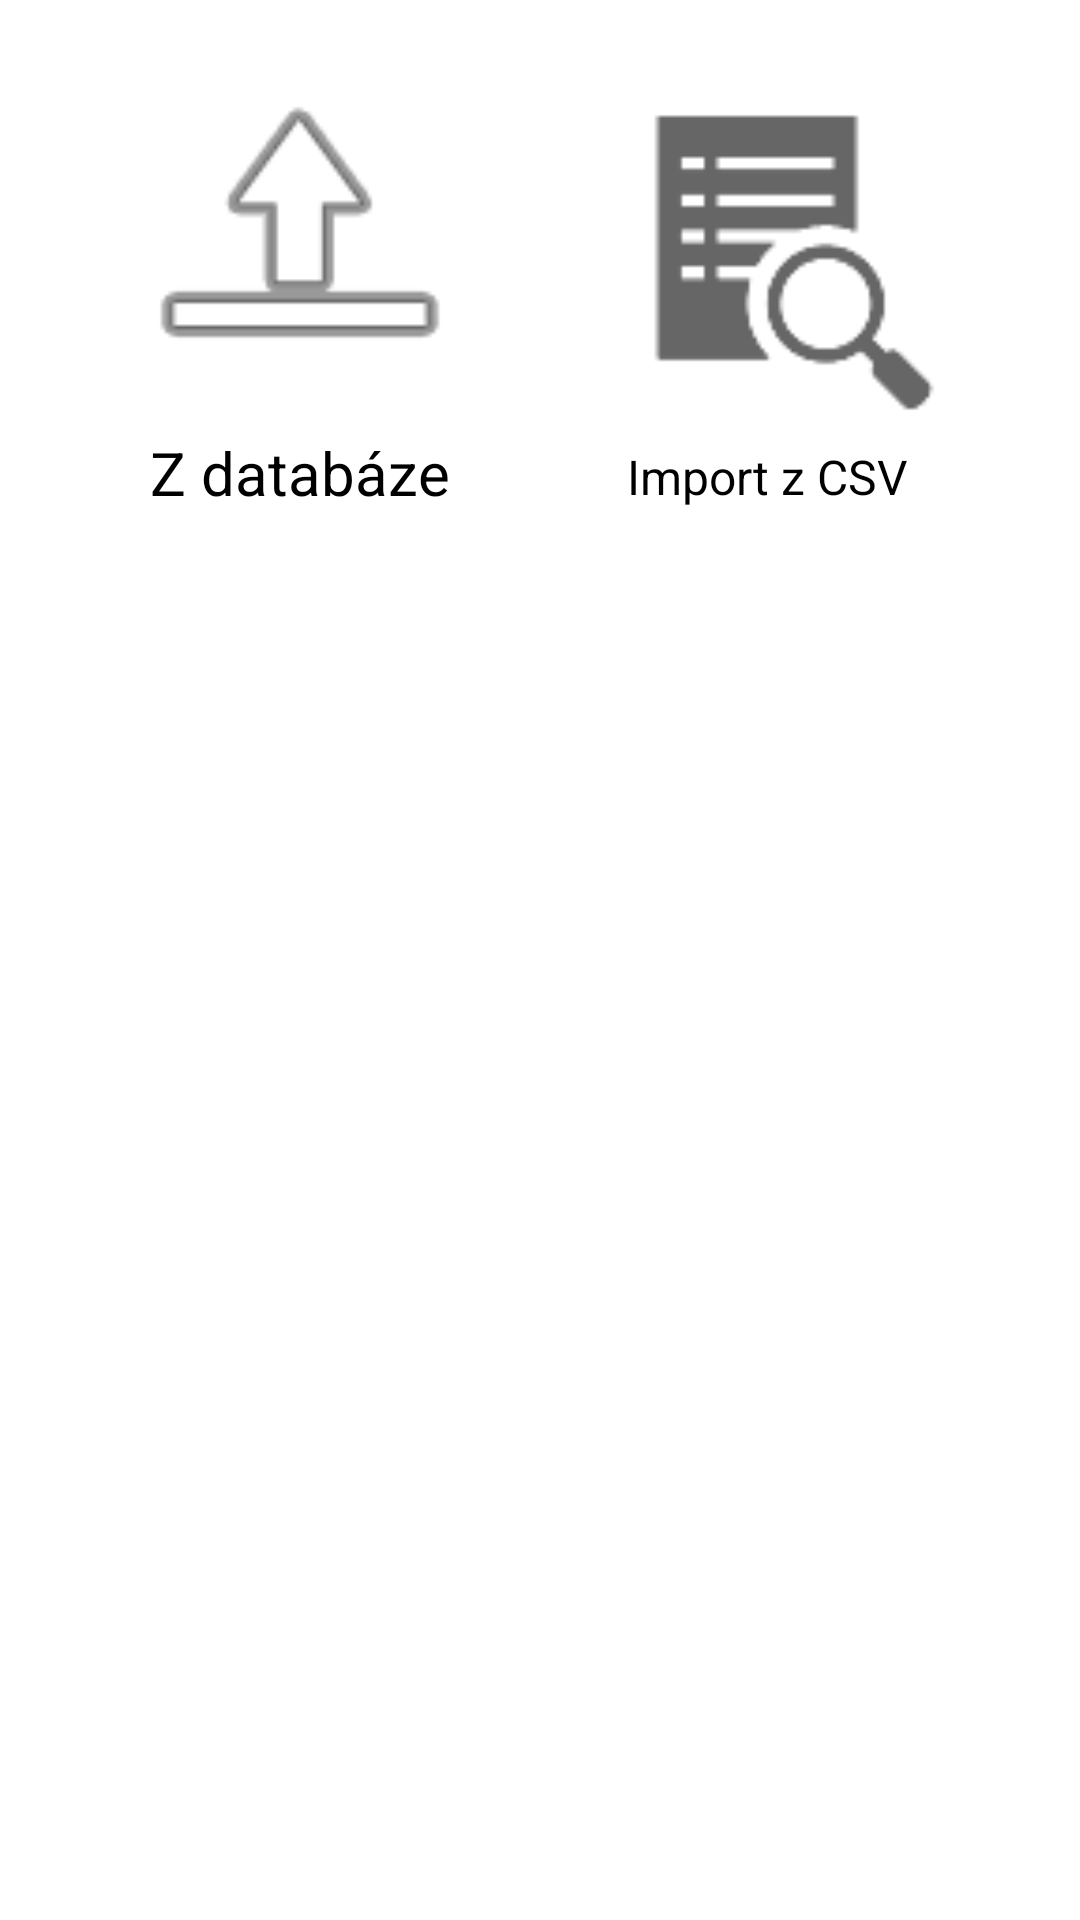

Layout XML and referenced resources for this Android screen:
<!-- AndroidManifest.xml: application theme Theme.MyApplication -->
<!-- res/layout/selector.xml -->
<LinearLayout xmlns:android="http://schemas.android.com/apk/res/android"
    android:layout_width="match_parent"
    android:layout_height="wrap_content"
    xmlns:app="http://schemas.android.com/apk/res-auto"
    android:orientation="horizontal"
    android:gravity="center_horizontal">

    <LinearLayout
        android:id="@+id/zdatabazeLayout"
        android:layout_width="wrap_content"
        android:layout_height="wrap_content"
        android:orientation="vertical"
        android:gravity="center_horizontal"
        android:layout_margin="16dp">

        <ImageButton
            android:background="#00FFFFFF"
            android:id="@+id/zdatabaze"
            android:layout_width="120dp"
            android:layout_height="120dp"
            app:srcCompat="@android:drawable/ic_menu_upload_you_tube"
            android:scaleType="fitCenter"

          />

        <TextView
            android:layout_width="wrap_content"
            android:layout_height="wrap_content"
            android:layout_marginTop="8dp"
            android:text="Z databáze"
            android:textColor="@android:color/black"
            android:textSize="20sp"/>
    </LinearLayout>

    <LinearLayout

        android:layout_width="wrap_content"
        android:layout_height="wrap_content"
        android:orientation="vertical"
        android:gravity="center_horizontal"
        android:layout_margin="20dp">

        <ImageButton
            android:id="@+id/importZCsv"
            android:layout_width="120dp"
            android:layout_height="120dp"
            android:background="#00FFFFFF"
            android:scaleType="fitCenter"
            app:srcCompat="?android:attr/actionModeFindDrawable"

            />

        <TextView
            android:layout_width="wrap_content"
            android:layout_height="wrap_content"
            android:layout_marginTop="8dp"
            android:text="Import z CSV"
            android:textColor="@android:color/black"
            android:textSize="16sp"/>
    </LinearLayout>

</LinearLayout>
<!-- resources referenced by this layout -->
<resources>
  <style name="Theme.MyApplication" parent="Theme.MaterialComponents.DayNight.NoActionBar">
          
          <item name="colorPrimary">@color/lighterblue</item>
          <item name="colorPrimaryVariant">@color/purple_700</item>
          <item name="colorOnPrimary">@color/black</item>
          <item name="android:textColorPrimary">@color/white</item>
          
          <item name="colorSecondary">@color/teal_200</item>
          <item name="colorSecondaryVariant">@color/teal_700</item>
          <item name="colorOnSecondary">@color/black</item>
  
          
          <item name="android:statusBarColor" tools:targetApi="21">?attr/colorPrimaryVariant</item>
          
      </style>
  <color name="lighterblue">#ADD8E6</color>
  <color name="purple_700">#FF3700B3</color>
  <color name="black">#000000</color> //barva textu
  <color name="white">#FFFFFFFF</color> //barva textu
  <color name="teal_200">#FF03DAC5</color>
  <color name="teal_700">#102769</color>
</resources>
